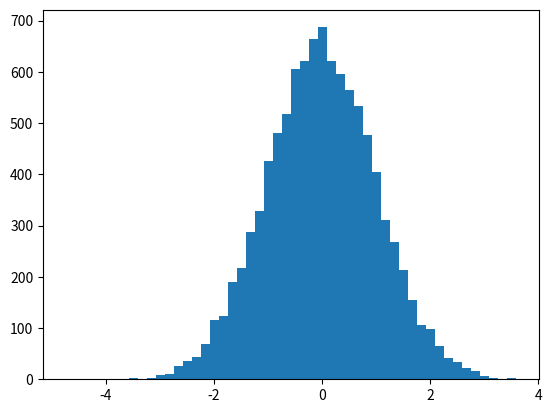

This chart was generated by the following Python code: (Note: this script raises an exception after producing the figure.)
import numpy as np
import matplotlib.pyplot as plt

mu, sigma = 0., 1.
data = np.random.normal(mu, sigma, 10000)
count, bins, ignored = plt.hist(data, 50, normed=True)
plt.xlabel(r'$\Delta x$')
plt.ylabel(r'Wahrscheinlichkeit')
plt.plot(bins, 1/(sigma*np.sqrt(2*np.pi))*np.exp(-(bins - mu)**2/(2*sigma**2)),
         linewidth=2, color='r')
plt.xlim(-4., 4.)
plt.savefig('histogram.pdf', dpi=600)
